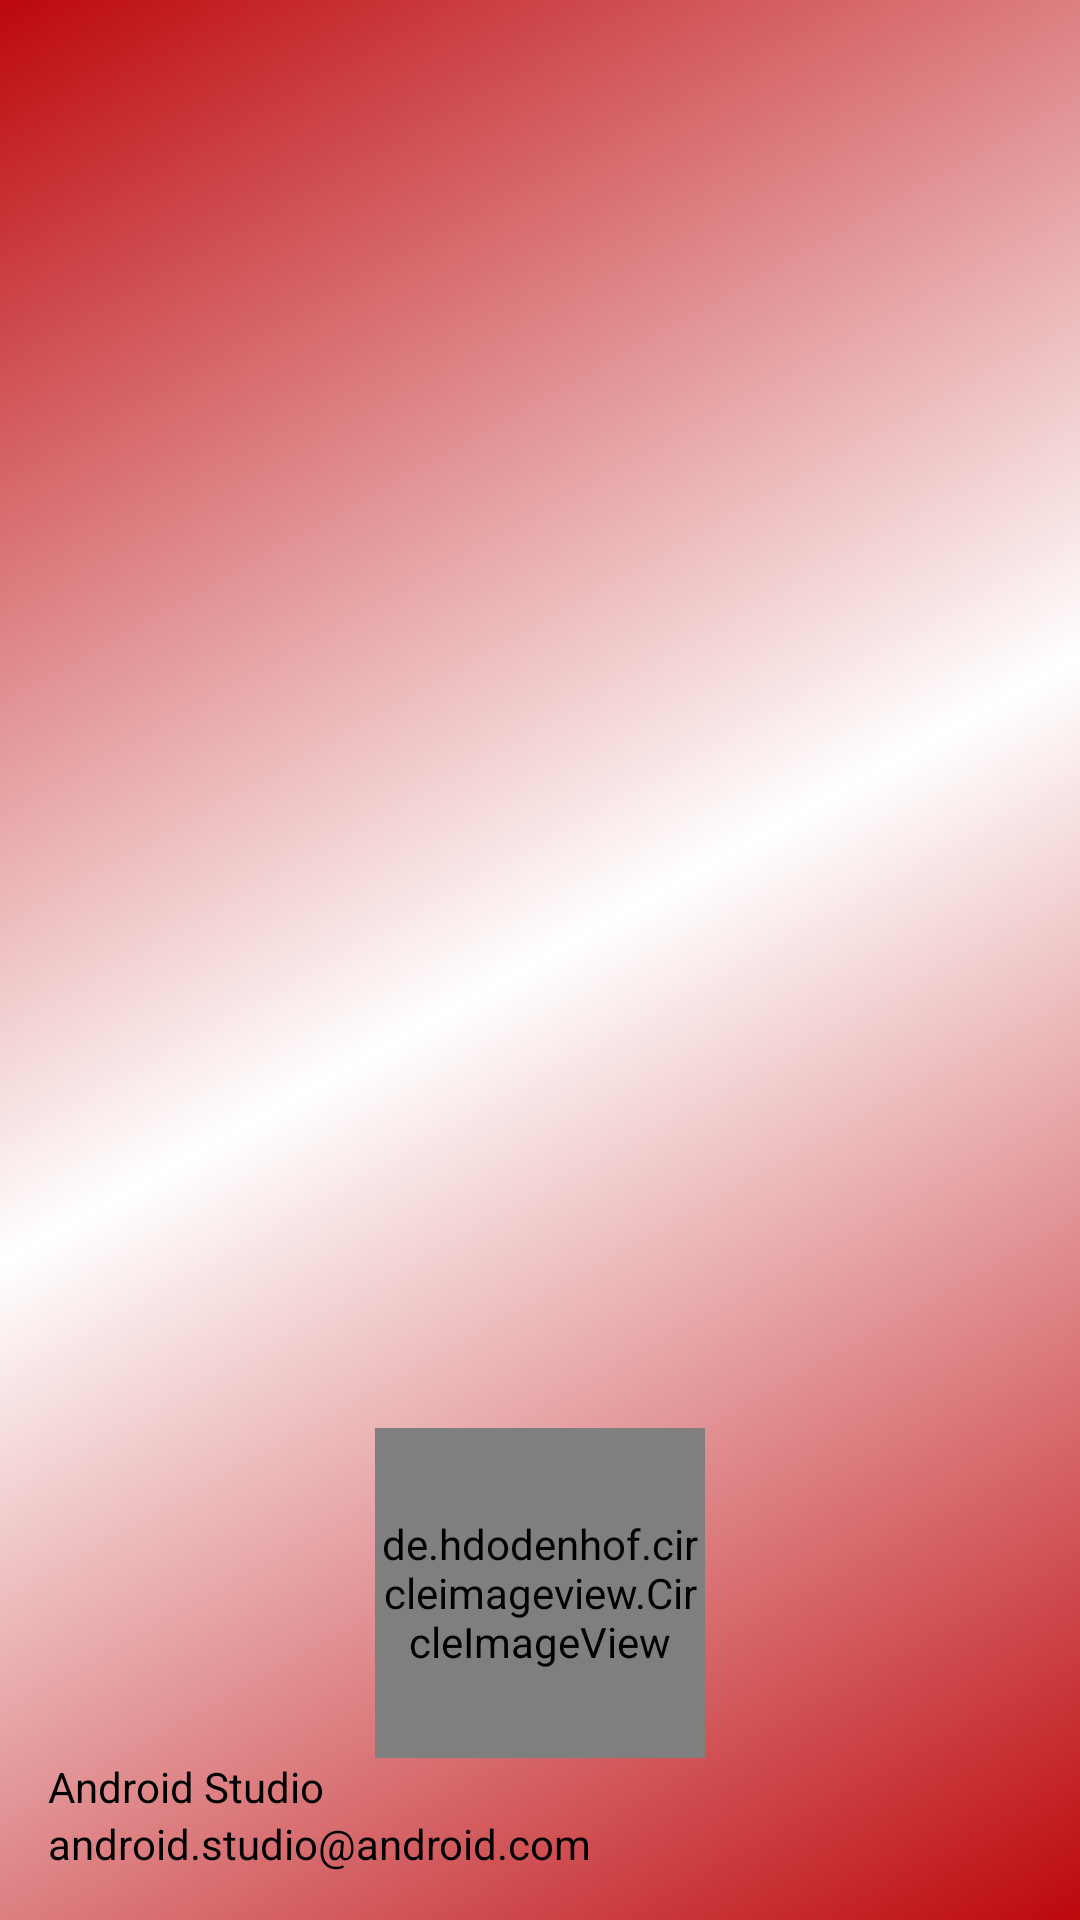

Android layout source for this screen:
<!-- AndroidManifest.xml: application theme AppTheme -->
<!-- res/layout/nav_header_dealar_board.xml -->
<?xml version="1.0" encoding="utf-8"?>
<LinearLayout xmlns:android="http://schemas.android.com/apk/res/android"
    android:layout_width="match_parent"
    android:layout_height="@dimen/nav_header_height"
    android:background="@drawable/side_nav_bar"
    android:gravity="bottom"
    android:orientation="vertical"
    android:paddingLeft="@dimen/activity_horizontal_margin"
    android:paddingTop="@dimen/activity_vertical_margin"
    android:paddingRight="@dimen/activity_horizontal_margin"
    android:paddingBottom="@dimen/activity_vertical_margin"
    android:theme="@style/ThemeOverlay.AppCompat.Dark">


    <de.hdodenhof.circleimageview.CircleImageView
        android:id="@+id/circleView"
        android:layout_width="110dp"
        android:layout_height="110dp"
        android:layout_centerHorizontal="true"
        android:layout_gravity="center"
        android:layout_marginTop="24dp"
        android:src="@mipmap/ic_launcher_round" />

    <TextView
        android:id="@+id/nav_user_name"
        android:layout_width="match_parent"
        android:layout_height="wrap_content"
        android:text="Android Studio"
        android:textAppearance="@style/TextAppearance.AppCompat.Body1"
        android:textColor="@color/black" />

    <TextView
        android:id="@+id/nav_user_type"
        android:layout_width="wrap_content"
        android:layout_height="wrap_content"
        android:text="android.studio@android.com"
        android:textColor="@color/black" />

</LinearLayout>
<!-- resources referenced by this layout -->
<resources>
  <color name="black">#000000</color>
  <dimen name="activity_horizontal_margin">16dp</dimen>
  <dimen name="activity_vertical_margin">16dp</dimen>
  <dimen name="nav_header_height">230dp</dimen>
  <!-- drawable side_nav_bar (drawable) -->
  <shape xmlns:android="http://schemas.android.com/apk/res/android"
      android:shape="rectangle">
      <gradient
          android:angle="135"
          android:centerColor="#FFFFFF"
          android:endColor="@color/colorPrimary"
          android:startColor="@color/colorPrimary"
          android:type="linear" />
  </shape>
  <style name="AppTheme" parent="Theme.AppCompat.Light.DarkActionBar">
          
          <item name="colorPrimary">@color/colorPrimary</item>
          <item name="colorPrimaryDark">@color/colorPrimaryDark</item>
          <item name="colorAccent">@color/colorAccent</item>
      </style>
  <color name="colorPrimary">#BC080C</color>
  <color name="colorPrimaryDark">#BC080C</color>
  <color name="colorAccent">#D81B60</color>
</resources>
